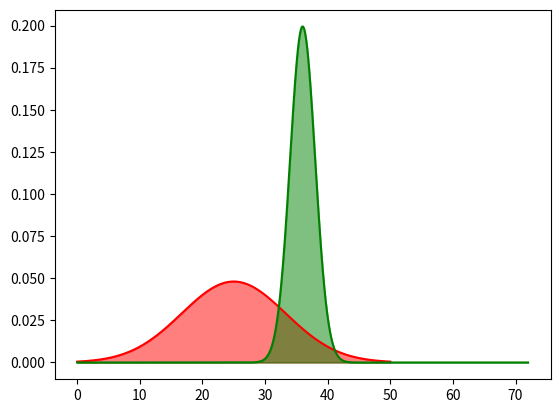

The script that saved this image:
import matplotlib.pyplot as plt
import scipy.stats
import numpy as np


# std_dev = standard deviation = sigma = sqrt(variance)

def plotGaussianDistribution(mean, std_dev, graph_color, graph_label):
    x_min = 0.0
    x_max = mean * 2

    x = np.linspace(x_min, x_max, 1000)
    y = scipy.stats.norm.pdf(x, mean, std_dev)

    plt.plot(x, y, color=graph_color, label=graph_label)
    plt.fill_between(x, y, color=graph_color, alpha=0.5)

    # plt.title('Gaussian Distribution')
    # plt.ylim(0, 2.5)
    # plt.xlabel('x')
    # plt.ylabel('Density')
    # plt.savefig("gaussian_distribution.png")
    # plt.show()

    


if __name__ == "__main__":
    # Execute only if run as a script 
    mean = 25
    std_dev = 8.3
    graph_color = "red"
    graph_label = ""
    plotGaussianDistribution(mean, std_dev, graph_color, graph_label) 
    plotGaussianDistribution(36, 2, "green", graph_label)
    plt.show()